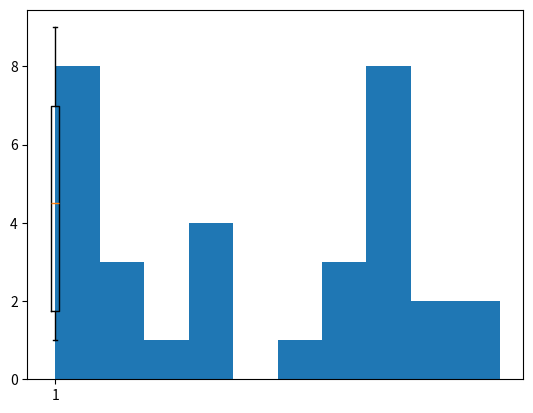

This chart was generated by the following Python code:
# -*- coding: utf-8 -*-
"""
Created on Sun Oct 16 14:39:22 2016

@author: GlennMurphy
"""

import matplotlib.pyplot as plt
x = [1, 1, 1, 1, 1, 1, 1, 1, 2, 2, 2, 3, 4, 4, 4, 4, 5, 6, 6, 6, 7, 7, 7, 7, 7, 7, 7, 7, 8, 8, 9, 9]
plt.boxplot(x)
plt.show()
plt.savefig("BoxPlot.png")
plt.hist(x,histtype='bar')
plt.show()